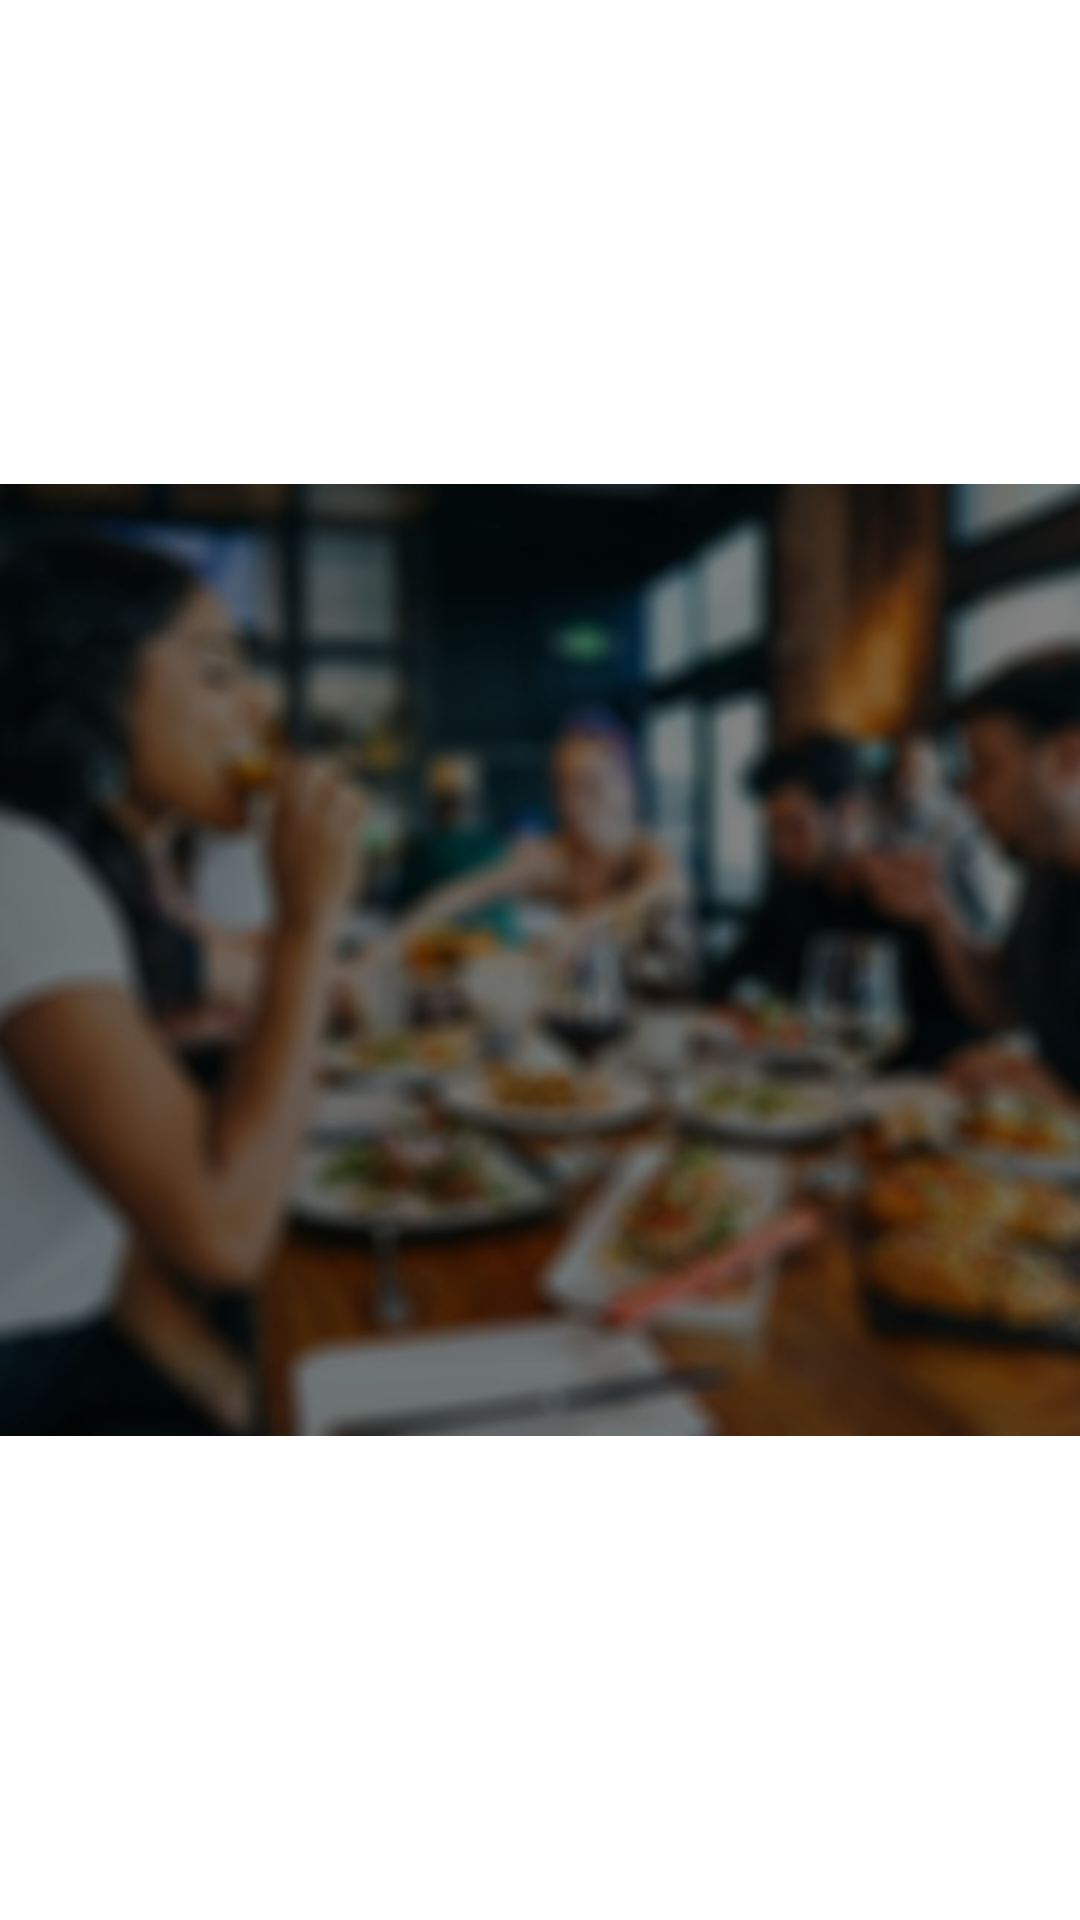

Android layout source for this screen:
<!-- AndroidManifest.xml: application theme Theme.Go4Lunch -->
<!-- res/layout/header_navigation_drawer.xml -->
<?xml version="1.0" encoding="utf-8"?>
<androidx.constraintlayout.widget.ConstraintLayout xmlns:android="http://schemas.android.com/apk/res/android"
    xmlns:app="http://schemas.android.com/apk/res-auto"
    xmlns:tools="http://schemas.android.com/tools"
    android:layout_width="match_parent"
    android:layout_height="wrap_content">

    <ImageView
        android:id="@+id/drawer_background_image"
        android:layout_width="wrap_content"
        android:layout_height="wrap_content"
        android:adjustViewBounds="true"
        android:scaleType="centerCrop"
        android:src="@drawable/home_background"
        app:layout_constraintBottom_toBottomOf="parent"
        app:layout_constraintLeft_toLeftOf="parent"
        app:layout_constraintRight_toRightOf="parent"
        app:layout_constraintTop_toTopOf="parent" />

    <TextView
        android:id="@+id/drawer_title"
        android:layout_width="wrap_content"
        android:layout_height="wrap_content"
        android:layout_marginTop="48dp"
        android:text="@string/app_name"
        android:textColor="@color/white"
        android:textSize="36sp"
        android:textStyle="bold"
        app:layout_constraintEnd_toEndOf="parent"
        app:layout_constraintStart_toStartOf="parent"
        app:layout_constraintTop_toTopOf="parent" />

    <ImageView
        android:id="@+id/drawer_profile"
        android:layout_width="48dp"
        android:layout_height="48dp"
        android:layout_marginStart="16dp"
        android:layout_marginBottom="16dp"
        android:src="@drawable/ic_baseline_person_24"
        app:layout_constraintStart_toStartOf="parent"
        app:layout_constraintBottom_toBottomOf="@+id/drawer_background_image" />

    <LinearLayout
        android:layout_width="wrap_content"
        android:layout_height="wrap_content"
        android:orientation="vertical"
        android:layout_marginStart="12dp"
        app:layout_constraintStart_toEndOf="@id/drawer_profile"
        app:layout_constraintTop_toTopOf="@id/drawer_profile"
        app:layout_constraintBottom_toBottomOf="@id/drawer_profile">

        <TextView
            android:id="@+id/drawer_name"
            android:layout_width="wrap_content"
            android:layout_height="wrap_content"
            android:textColor="@color/white"
            tools:text="John SMITH" />

        <TextView
            android:id="@+id/drawer_mail"
            android:layout_width="wrap_content"
            android:layout_height="wrap_content"
            android:textColor="@color/text_secondary"
            tools:text="jsmith.1337@gmail.com" />
    </LinearLayout>


</androidx.constraintlayout.widget.ConstraintLayout>
<!-- resources referenced by this layout -->
<resources>
  <color name="text_secondary">#b5b5b5</color>
  <color name="white">#FFFFFFFF</color>
  <!-- drawable home_background: jpg bitmap (drawable, 75978 bytes) -->
  <string name="app_name">Go4Lunch</string>
  <style name="Theme.Go4Lunch" parent="Theme.MaterialComponents.DayNight.NoActionBar">
          
          <item name="colorPrimary">@color/accent</item>
          <item name="colorPrimaryVariant">@color/accent_darker</item>
          <item name="colorOnPrimary">@color/white</item>
          
          <item name="colorSecondary">@color/teal_200</item>
          <item name="colorSecondaryVariant">@color/teal_700</item>
          <item name="colorOnSecondary">@color/black</item>
          
          <item name="android:statusBarColor" tools:targetApi="l">?attr/colorPrimaryVariant</item>
          
      </style>
  <color name="accent">#FC3F1B</color>
  <color name="accent_darker">#b50504</color>
  <color name="teal_200">#FF03DAC5</color>
  <color name="teal_700">#FF018786</color>
  <color name="black">#FF000000</color>
</resources>
